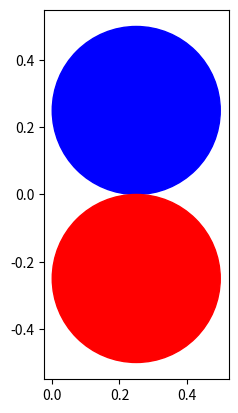

This figure's Python source:
import sympy
from sympy import *
import matplotlib.pyplot as plt
import matplotlib.patches as pat

# init_printing()

x = Symbol('x')
a = Symbol('a')
b = Symbol('b')

matrix = Matrix([
    [-x,1,0,0,1],
    [1,-x,1,0,0],
    [0,1,-x,1,0],
    [0,0,1,-x,1],
    [1,0,0,1,-x]
])

answer = solve(matrix.det(), x)
energy = [a+ans*b for ans in answer]
print('energy')
print(energy)
print('-----------------------')

c1, c2, c3, c4, c5 = symbols('c1 c2 c3 c4 c5')
coefficient = Matrix([[c1, c2, c3, c4, c5]]).T

equations = [equation for equation in matrix * coefficient]
equations.append(c1**2 + c2**2 + c3**2 + c4**2 + c5**2 -1)

print('coefficient')
for ans in answer:
    print(ans)
    equations_subs = [equation.subs(x, ans) for equation in equations]
    coeff = solve(equations_subs)
    print(coeff)
    print('-------------------------')

fig = plt.figure()
ax = plt.axes()
# ax = fig.add_subplot(1,1,1)
rad = 0.25
c_up = pat.Circle(xy = (rad, rad), radius = rad, color='blue')
ax.add_patch(c_up)
c_down = pat.Circle(xy=(rad,-rad), radius = rad, color='red')
ax.add_patch(c_down)
# plt.ylim(1,-1)
plt.axis('scaled')
ax.set_aspect('equal')
plt.show()
